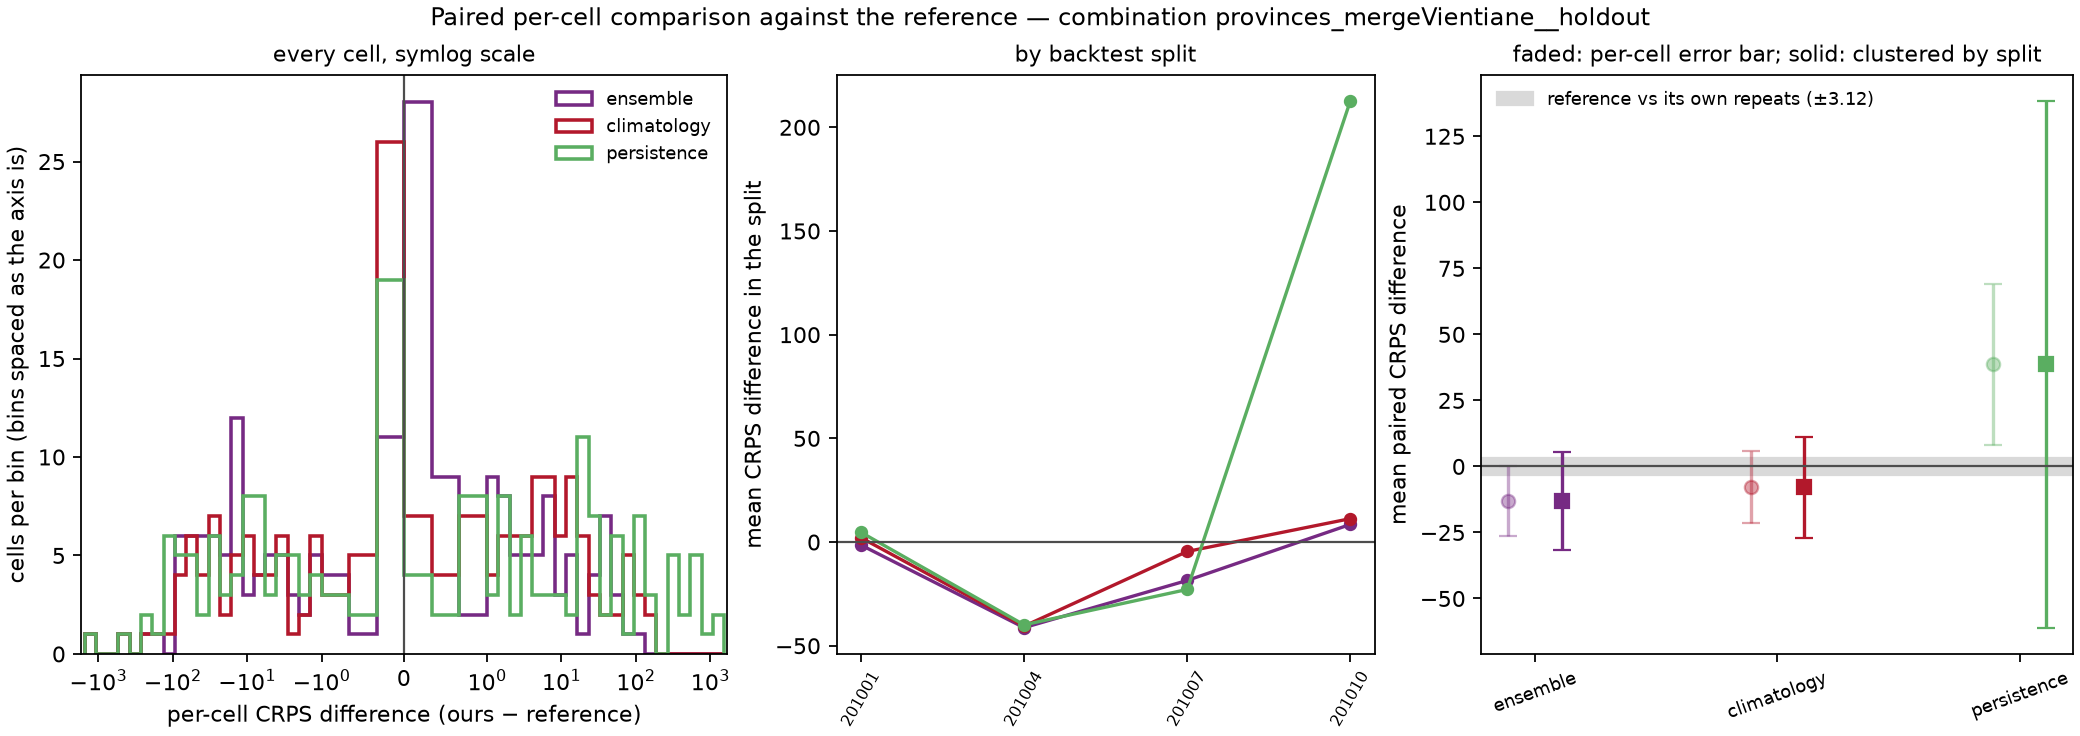

Data behind this chart, as committed beside it:
model, against, weighting, n_cells, mean_crps_model, mean_crps_against, mean_diff, skill_score, sd_diff_cell, se_cell_naive, se_cluster_location, se_cluster_split, mean_diff_by_split, se_split_level, cells_model_better, cells_model_worse, cells_tied, splits_model_better, n_splits, win_rate_cells
ensemble, reference, unweighted, 192, 76.25, 89.43, -13.19, 0.1475, 93.69, 6.762, 9.439, 9.435, -13.19, 10.89, 88, 104, 0, 3, 4, 0.4583
climatology, reference, unweighted, 192, 81.5, 89.43, -7.935, 0.08872, 96.23, 6.945, 10.16, 9.826, -7.935, 11.35, 96, 96, 0, 2, 4, 0.5
persistence, reference, unweighted, 192, 128.1, 89.43, 38.62, -0.4318, 215.8, 15.58, 14.39, 50.84, 38.62, 58.71, 96, 96, 0, 2, 4, 0.5
